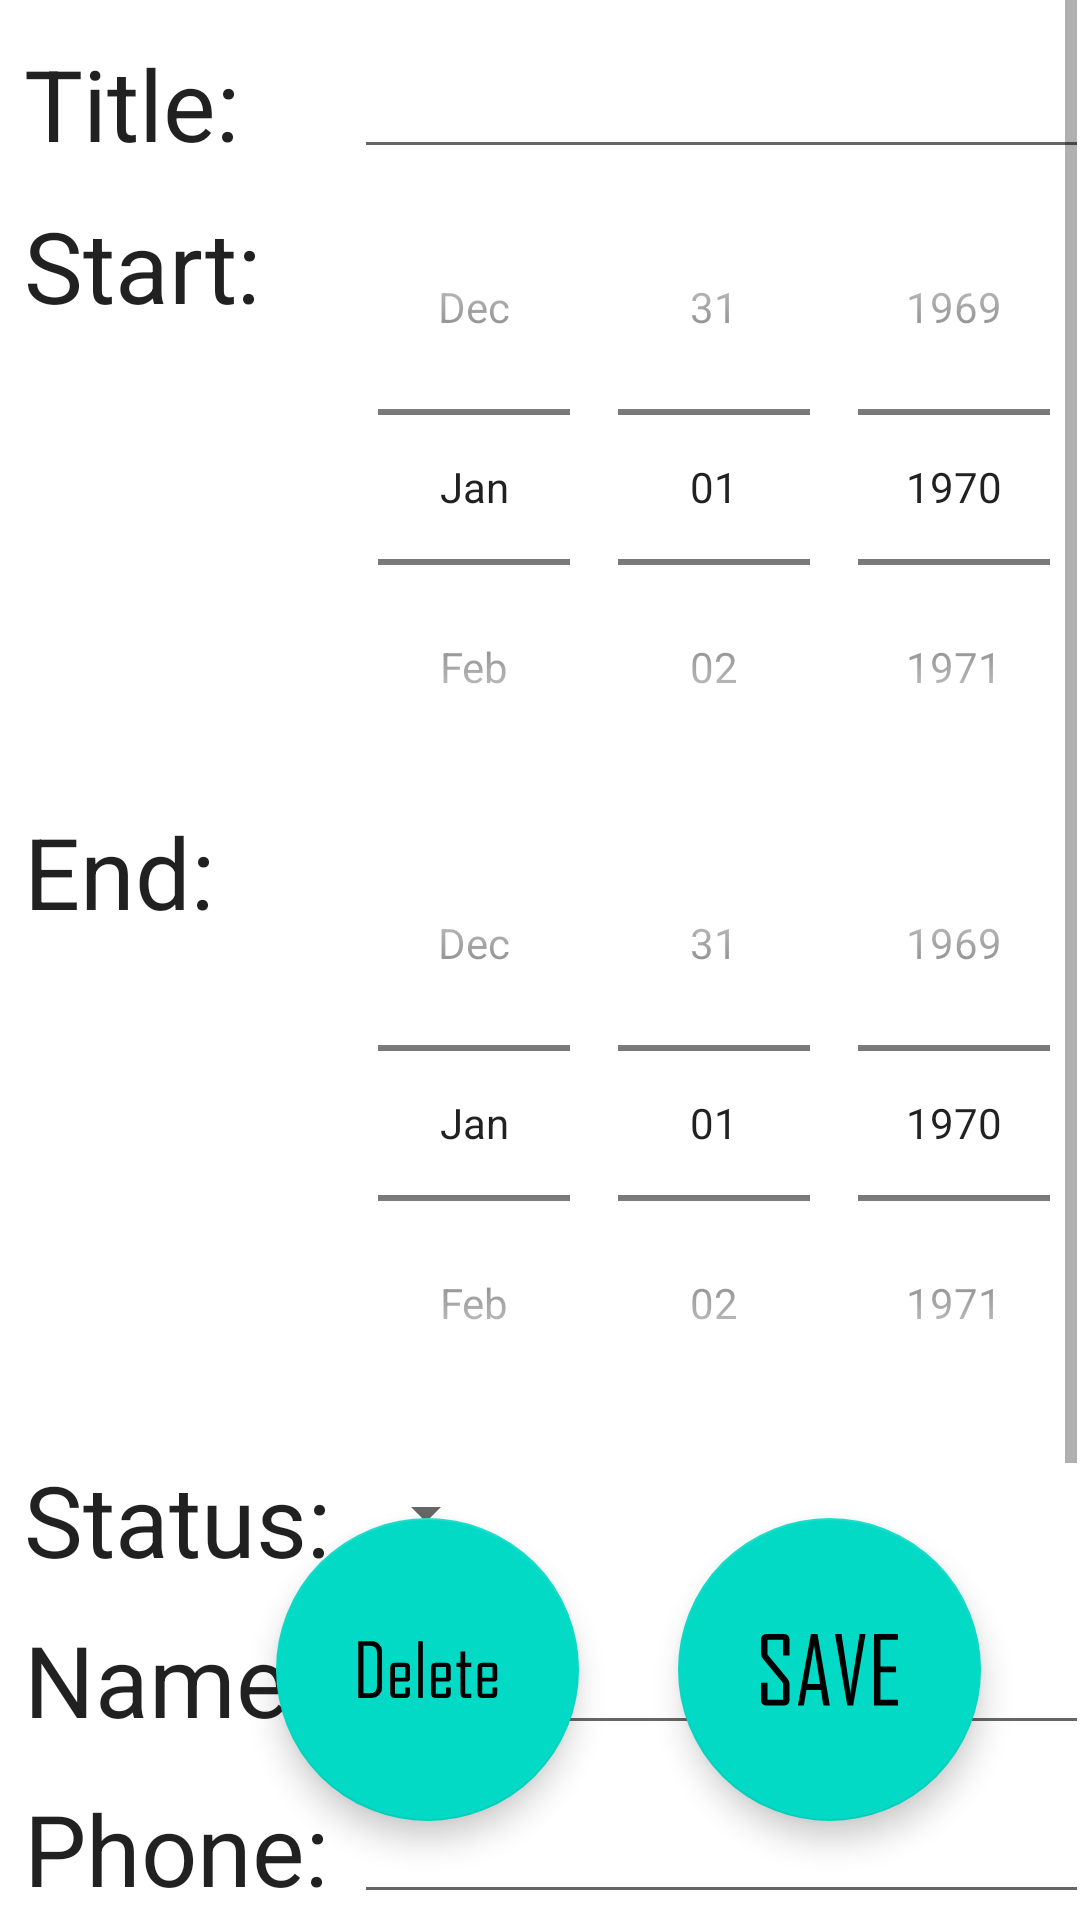

This screen was rendered from an Android layout file. Write that file and the resources it references.
<!-- AndroidManifest.xml: application theme Theme.TermTracker -->
<!-- res/layout/activity_course_edit.xml -->
<?xml version="1.0" encoding="utf-8"?>
<androidx.constraintlayout.widget.ConstraintLayout xmlns:android="http://schemas.android.com/apk/res/android"
    xmlns:app="http://schemas.android.com/apk/res-auto"
    xmlns:tools="http://schemas.android.com/tools"
    android:layout_width="match_parent"
    android:layout_height="match_parent"
    tools:context=".CourseEditActivity">

    <ScrollView
        android:layout_width="match_parent"
        android:layout_height="match_parent"
        android:layout_marginStart="1dp"
        android:layout_marginEnd="1dp"
        android:layout_marginBottom="1dp"
        app:layout_constraintBottom_toBottomOf="parent"
        app:layout_constraintEnd_toEndOf="parent"
        app:layout_constraintHorizontal_bias="0.0"
        app:layout_constraintStart_toStartOf="parent">

        <androidx.constraintlayout.widget.ConstraintLayout
            android:layout_width="match_parent"
            android:layout_height="match_parent">

            <TextView
                android:id="@+id/edit_course_title_view"
                android:layout_width="wrap_content"
                android:layout_height="wrap_content"
                android:layout_marginStart="7dp"
                android:layout_marginTop="10dp"
                android:text="Title: "
                android:textAppearance="@style/TextAppearance.AppCompat.Large"
                android:textSize="33dp"
                app:layout_constraintBottom_toBottomOf="@+id/edit_course_title"
                app:layout_constraintStart_toStartOf="parent" />

            <TextView
                android:id="@+id/edit_course_start_view"
                android:layout_width="wrap_content"
                android:layout_height="wrap_content"
                android:layout_marginTop="10dp"
                android:text="Start: "
                android:textAppearance="@style/TextAppearance.AppCompat.Large"
                android:textSize="33dp"
                app:layout_constraintTop_toTopOf="@+id/edit_course_start_datepicker"
                app:layout_constraintStart_toStartOf="@+id/edit_course_title_view" />

            <TextView
                android:id="@+id/edit_course_finish_view"
                android:layout_width="wrap_content"
                android:layout_height="wrap_content"
                android:text="End: "
                android:textAppearance="@style/TextAppearance.AppCompat.Large"
                android:textSize="33dp"
                app:layout_constraintTop_toTopOf="@+id/edit_course_finish_datepicker"
                app:layout_constraintStart_toStartOf="@+id/edit_course_title_view" />

            <TextView
                android:id="@+id/edit_course_status_view"
                android:layout_width="wrap_content"
                android:layout_height="wrap_content"
                android:text="Status: "
                android:textAppearance="@style/TextAppearance.AppCompat.Large"
                android:textSize="33dp"
                app:layout_constraintBottom_toBottomOf="@+id/edit_course_status_spinner"
                app:layout_constraintStart_toStartOf="@+id/edit_course_title_view" />

            <TextView
                android:id="@+id/edit_course_name_view"
                android:layout_width="wrap_content"
                android:layout_height="wrap_content"
                android:text="Name: "
                android:textAppearance="@style/TextAppearance.AppCompat.Large"
                android:textSize="33dp"
                app:layout_constraintBottom_toBottomOf="@+id/edit_course_name"
                app:layout_constraintStart_toStartOf="@+id/edit_course_title_view" />

            <TextView
                android:id="@+id/edit_course_phone_view"
                android:layout_width="wrap_content"
                android:layout_height="wrap_content"
                android:text="Phone: "
                android:textAppearance="@style/TextAppearance.AppCompat.Large"
                android:textSize="33dp"
                app:layout_constraintBottom_toBottomOf="@+id/edit_course_phone"
                app:layout_constraintStart_toStartOf="@+id/edit_course_title_view" />

            <TextView
                android:id="@+id/edit_course_email_view"
                android:layout_width="wrap_content"
                android:layout_height="wrap_content"
                android:text="Email: "
                android:textAppearance="@style/TextAppearance.AppCompat.Large"
                android:textSize="33dp"
                app:layout_constraintBottom_toBottomOf="@+id/edit_course_email"
                app:layout_constraintStart_toStartOf="@+id/edit_course_title_view" />

            <EditText
                android:id="@+id/edit_course_title"
                android:layout_width="wrap_content"
                android:layout_height="wrap_content"
                android:layout_marginTop="7dp"
                android:ems="10"
                android:inputType="textPersonName"
                android:minHeight="48dp"
                android:textAppearance="@style/TextAppearance.AppCompat.Headline"
                app:layout_constraintStart_toEndOf="@+id/edit_course_phone_view"
                app:layout_constraintTop_toTopOf="parent" />

            <DatePicker
                android:id="@+id/edit_course_start_datepicker"
                android:layout_width="wrap_content"
                android:layout_height="wrap_content"
                android:datePickerMode="spinner"
                android:calendarViewShown="false"
                app:layout_constraintStart_toStartOf="@+id/edit_course_title"
                app:layout_constraintTop_toBottomOf="@+id/edit_course_title"/>

            <DatePicker
                android:id="@+id/edit_course_finish_datepicker"
                android:layout_width="wrap_content"
                android:layout_height="wrap_content"
                android:datePickerMode="spinner"
                android:calendarViewShown="false"
                app:layout_constraintStart_toStartOf="@+id/edit_course_start_datepicker"
                app:layout_constraintTop_toBottomOf="@+id/edit_course_start_datepicker"/>


            <Spinner
                android:id="@+id/edit_course_status_spinner"
                android:layout_width="wrap_content"
                android:layout_height="wrap_content"
                android:ems="10"
                android:inputType="textPersonName"
                android:minHeight="48dp"
                android:textAppearance="@style/TextAppearance.AppCompat.Headline"
                app:layout_constraintStart_toStartOf="@+id/edit_course_finish_datepicker"
                app:layout_constraintTop_toBottomOf="@+id/edit_course_finish_datepicker" />

            <EditText
                android:id="@+id/edit_course_name"
                android:layout_width="wrap_content"
                android:layout_height="wrap_content"
                android:layout_marginTop="4dp"
                android:ems="10"
                android:inputType="textPersonName"
                android:minHeight="48dp"
                android:textAppearance="@style/TextAppearance.AppCompat.Headline"
                app:layout_constraintStart_toStartOf="@+id/edit_course_status_spinner"
                app:layout_constraintTop_toBottomOf="@+id/edit_course_status_spinner" />

            <EditText
                android:id="@+id/edit_course_phone"
                android:layout_width="wrap_content"
                android:layout_height="wrap_content"
                android:layout_marginTop="7dp"
                android:ems="10"
                android:inputType="phone"
                android:minHeight="48dp"
                android:textAppearance="@style/TextAppearance.AppCompat.Headline"
                app:layout_constraintStart_toStartOf="@+id/edit_course_name"
                app:layout_constraintTop_toBottomOf="@+id/edit_course_name" />

            <EditText
                android:id="@+id/edit_course_email"
                android:layout_width="wrap_content"
                android:layout_height="wrap_content"
                android:layout_marginTop="7dp"
                android:layout_marginBottom="143dp"
                android:ems="10"
                android:inputType="textEmailAddress"
                android:minHeight="48dp"
                android:textAppearance="@style/TextAppearance.AppCompat.Headline"
                app:layout_constraintBottom_toBottomOf="parent"
                app:layout_constraintStart_toStartOf="@+id/edit_course_phone"
                app:layout_constraintTop_toBottomOf="@+id/edit_course_phone" />

        </androidx.constraintlayout.widget.ConstraintLayout>
    </ScrollView>

    <com.google.android.material.floatingactionbutton.FloatingActionButton
        android:id="@+id/floating_action_button_save"
        android:layout_width="wrap_content"
        android:layout_height="wrap_content"
        app:maxImageSize="101dp"
        app:fabCustomSize="101dp"
        android:layout_marginEnd="33dp"
        android:layout_marginBottom="33dp"
        android:clickable="true"
        app:layout_constraintBottom_toBottomOf="parent"
        app:layout_constraintEnd_toEndOf="parent"
        app:srcCompat="@drawable/floating_air_button_save_foreground" />

    <com.google.android.material.floatingactionbutton.FloatingActionButton
        android:id="@+id/floating_action_button_delete"
        android:layout_width="wrap_content"
        android:layout_height="wrap_content"
        app:maxImageSize="101dp"
        app:fabCustomSize="101dp"
        android:layout_marginEnd="33dp"
        android:layout_marginBottom="33dp"
        android:clickable="true"
        app:layout_constraintBottom_toBottomOf="parent"
        app:layout_constraintEnd_toStartOf="@+id/floating_action_button_save"
        app:srcCompat="@drawable/floating_air_button_delete_foreground" />
</androidx.constraintlayout.widget.ConstraintLayout>
<!-- resources referenced by this layout -->
<resources>
  <!-- drawable floating_air_button_delete_foreground: vector/xml drawable (drawable, 2206 chars, omitted) -->
  <!-- drawable floating_air_button_save_foreground (drawable) -->
  <?xml version="1.0" encoding="utf-8"?>
  <vector xmlns:android="http://schemas.android.com/apk/res/android"
      android:width="108dp"
      android:height="108dp"
      android:viewportWidth="108"
      android:viewportHeight="108">
    <group android:scaleX="0.23151845"
        android:scaleY="0.23151845"
        android:translateX="27.713009"
        android:translateY="34.020985">
      <group android:translateY="141.67969">
        <path android:pathData="M52,-8.15625Q52,-4.5625,49.734375,-2.28125Q47.484375,-0,43.84375,-0L16.15625,-0Q12.59375,-0,10.296875,-2.28125Q8,-4.5625,8,-8.15625L8,-35L18,-35L18,-9L42,-9L42,-34.5L11.203125,-71.765625Q8,-75.625,8,-80.265625L8,-101.84375Q8,-105.4375,10.296875,-107.71875Q12.59375,-110,16.15625,-110L43.84375,-110Q47.484375,-110,49.734375,-107.71875Q52,-105.4375,52,-101.84375L52,-77L42,-77L42,-101L18,-101L18,-78.5L48.9375,-41.234375Q52,-37.53125,52,-32.890625L52,-8.15625Z"
            android:fillColor="#FA4141"/>
        <path android:pathData="M114,0L104,0L100.28125,-24L78.125,-24L74,0L65,0L65,-0.28125L85,-110L95,-110L114,0ZM99.0625,-33L89.8125,-92.46875L79.46875,-33L99.0625,-33Z"
            android:fillColor="#FA4141"/>
        <path android:pathData="M169,-110L150,0L141,0L122,-110L132,-110L145.20312,-23.109375Q145.20312,-23.109375,145.60938,-16Q145.6875,-18.4375,146.10938,-23.109375L160,-110L169,-110Z"
            android:fillColor="#FA4141"/>
        <path android:pathData="M219,0L182,0L182,-110L219,-110L219,-101L192,-101L192,-60L216,-60L216,-51L192,-51L192,-9L219,-9L219,0Z"
            android:fillColor="#FA4141"/>
      </group>
    </group>
  </vector>
  <style name="Theme.TermTracker" parent="Theme.MaterialComponents.DayNight.DarkActionBar">
          
          <item name="colorPrimary">@color/purple_500</item>
          <item name="colorPrimaryVariant">@color/purple_700</item>
          <item name="colorOnPrimary">@color/white</item>
          
          <item name="colorSecondary">@color/teal_200</item>
          <item name="colorSecondaryVariant">@color/teal_700</item>
          <item name="colorOnSecondary">@color/black</item>
          
          <item name="android:statusBarColor" tools:targetApi="l">?attr/colorPrimaryVariant</item>
          
      </style>
  <!-- not gathered from this repository: default colours our renderer supplied (Android Studio template values) -->
  <color name="purple_500">#FF6200EE</color>
  <color name="purple_700">#FF3700B3</color>
  <color name="teal_200">#FF03DAC5</color>
  <color name="teal_700">#FF018786</color>
  <color name="black">#FF000000</color>
  <color name="white">#FFFFFFFF</color>
</resources>
